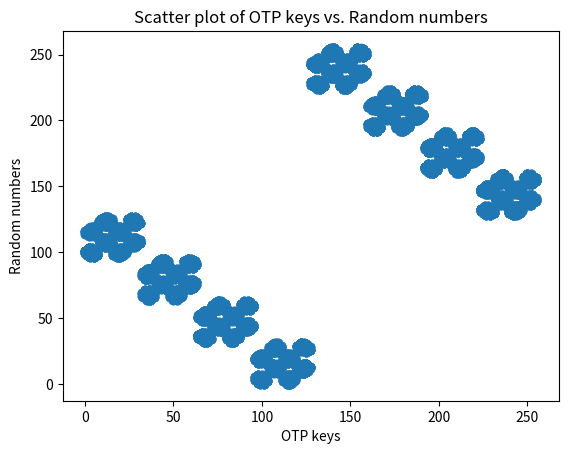

Here is the Python script that generated this plot:
import random
import numpy as np
import matplotlib.pyplot as plt

def kg(l):
    return bytes([random.randint(0,255) for i in range(l)])

def c(p):
    k = kg(len(p))
    return (k, bytes([k[i] ^ p[i] for i in range(len(p))]))

def generate(n):

    keys = []
    rn = []
    for _ in range(n):
        (k, random) = c("secret".encode())
        keys += k
        rn += random
    
    return (keys, rn)

# Generate OTP keys and random numbers
(otp_keys, random_numbers) = generate(1000)

# Perform statistical analysis
# Calculate Pearson correlation coefficient
correlation_coefficient = np.corrcoef(otp_keys, random_numbers)[0, 1]
print("Pearson correlation coefficient:", correlation_coefficient)

# Create scatter plot
plt.scatter(otp_keys, random_numbers)
plt.xlabel("OTP keys")
plt.ylabel("Random numbers")
plt.title("Scatter plot of OTP keys vs. Random numbers")

# Save the plot as an image file
plt.savefig('scatter_plot.png')

plt.show()
